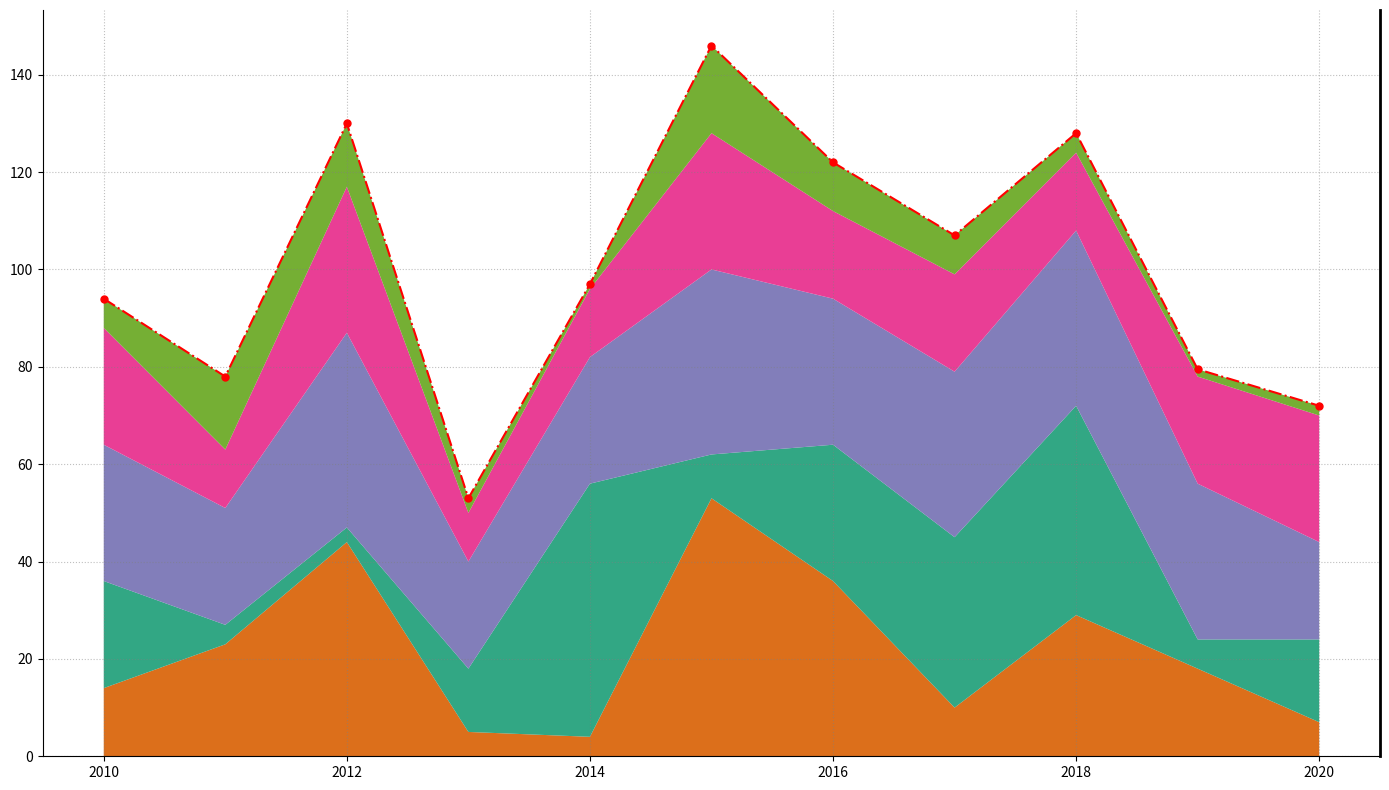

This chart was generated by the following Python code:
import matplotlib.pyplot as plt
import numpy as np

years = np.arange(2010, 2021)
# Manually shuffled data within each energy source
solar_energy = [14, 23, 44, 5, 4, 53, 36, 10, 29, 18, 7]
wind_energy = [22, 4, 3, 13, 52, 9, 28, 35, 43, 6, 17]
hydro_energy = [28, 24, 40, 22, 26, 38, 30, 34, 36, 32, 20]
biomass_energy = [24, 12, 30, 10, 14, 28, 18, 20, 16, 22, 26]
geothermal_energy = [6, 15, 13, 3, 1, 18, 10, 8, 4, 1.5, 2]
energy_consumption = np.vstack([solar_energy, wind_energy, hydro_energy, biomass_energy, geothermal_energy])

fig, ax = plt.subplots(figsize=(14, 8))

ax.stackplot(years, energy_consumption, colors=['#d95f02', '#1b9e77', '#7570b3', '#e7298a', '#66a61e'], alpha=0.9)

ax.set_xticks(np.arange(2010, 2021, 2))

total_energy_consumption = np.sum(energy_consumption, axis=0)
ax.plot(years, total_energy_consumption, color='red', linestyle='-.', linewidth=1.5, marker='o', markersize=5)

ax.grid(True, linestyle=':', color='gray', alpha=0.5)
ax.spines['top'].set_visible(False)
ax.spines['right'].set_linewidth(2)

plt.tight_layout()
plt.show()
